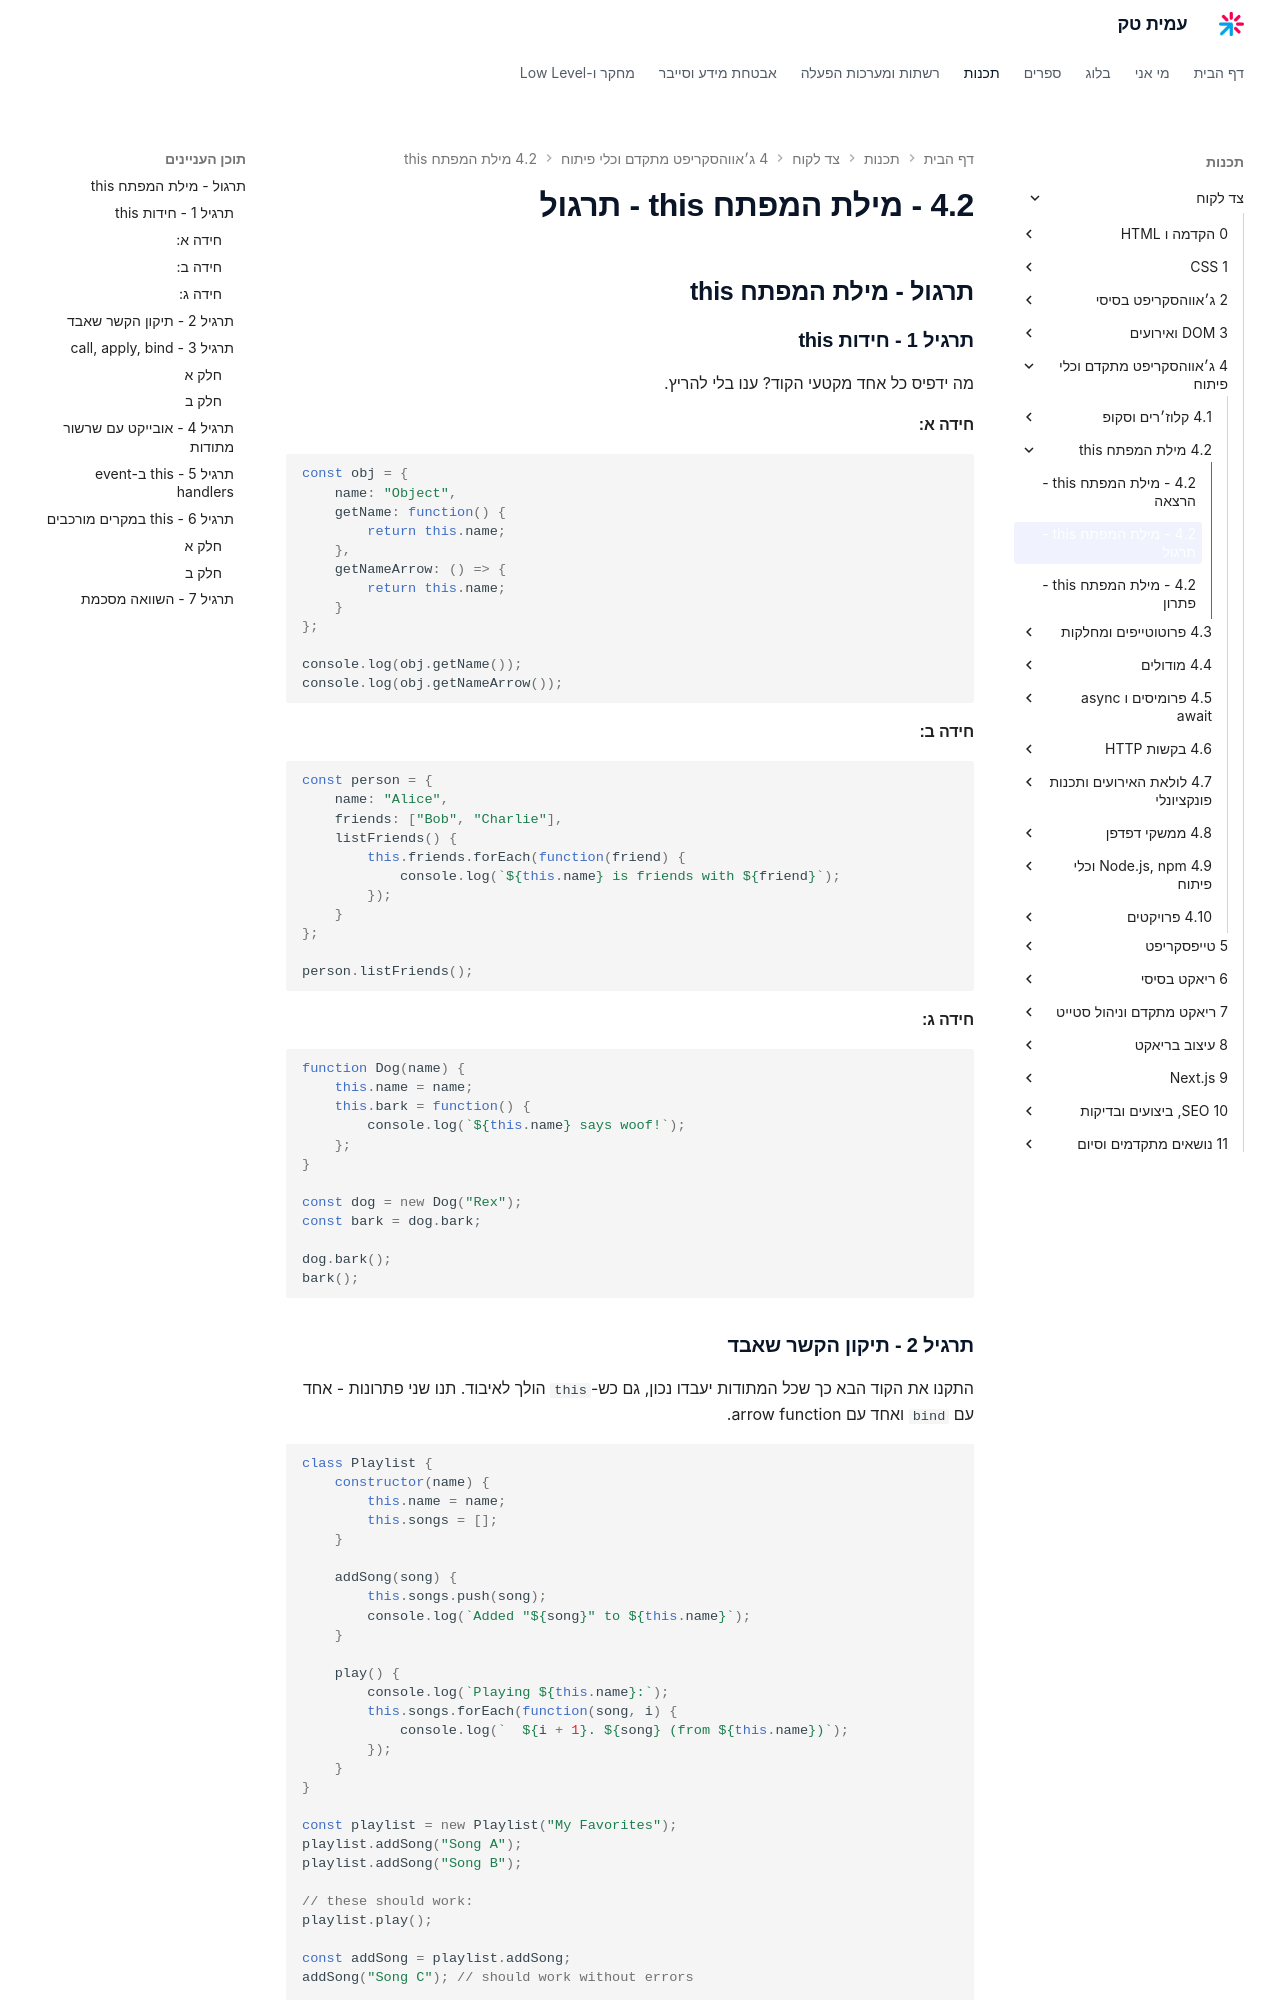

repository: AmitPinchasi/amittech · page: צד-לקוח/4 - ג׳אווהסקריפט מתקדם וכלי פיתוח/4.2 - מילת המפתח this/4.2 - מילת המפתח this - תרגול/index.html · generator: mkdocs


## תרגול - מילת המפתח this

### תרגיל 1 - חידות this

מה ידפיס כל אחד מקטעי הקוד? ענו בלי להריץ.

#### חידה א:

```js
const obj = {
    name: "Object",
    getName: function() {
        return this.name;
    },
    getNameArrow: () => {
        return this.name;
    }
};

console.log(obj.getName());
console.log(obj.getNameArrow());
```

#### חידה ב:

```js
const person = {
    name: "Alice",
    friends: ["Bob", "Charlie"],
    listFriends() {
        this.friends.forEach(function(friend) {
            console.log(`${this.name} is friends with ${friend}`);
        });
    }
};

person.listFriends();
```

#### חידה ג:

```js
function Dog(name) {
    this.name = name;
    this.bark = function() {
        console.log(`${this.name} says woof!`);
    };
}

const dog = new Dog("Rex");
const bark = dog.bark;

dog.bark();
bark();
```

### תרגיל 2 - תיקון הקשר שאבד

התקנו את הקוד הבא כך שכל המתודות יעבדו נכון, גם כש-`this` הולך לאיבוד. תנו שני פתרונות - אחד עם `bind` ואחד עם arrow function.

```js
class Playlist {
    constructor(name) {
        this.name = name;
        this.songs = [];
    }

    addSong(song) {
        this.songs.push(song);
        console.log(`Added "${song}" to ${this.name}`);
    }

    play() {
        console.log(`Playing ${this.name}:`);
        this.songs.forEach(function(song, i) {
            console.log(`  ${i + 1}. ${song} (from ${this.name})`);
        });
    }
}

const playlist = new Playlist("My Favorites");
playlist.addSong("Song A");
playlist.addSong("Song B");

// these should work:
playlist.play();

const addSong = playlist.addSong;
addSong("Song C"); // should work without errors

setTimeout(playlist.play, 100); // should work without errors
```

### תרגיל 3 - call, apply, bind
